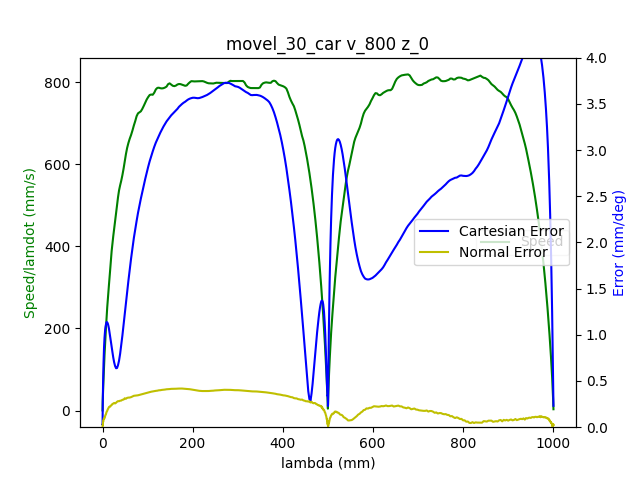

Source data for this figure (header and first rows):
1.680869998733999968e+09, 0.000000000000000000e+00, -6.346982917031515070e-01, 7.180585498825821089e-01, 2.851341513450177945e-01, -1.464038793549495843e+00, -1.797944689332890089e+00, 4.452419876238629670e-01
1.680869998737999916e+09, 0.000000000000000000e+00, -6.346982917031515070e-01, 7.180585498825821089e-01, 2.851341513450177945e-01, -1.464038793549495843e+00, -1.797944689332890089e+00, 4.452419876238629670e-01
1.680869998750000000e+09, 0.000000000000000000e+00, -6.346982917031515070e-01, 7.180585498825821089e-01, 2.851341513450177945e-01, -1.464038793549495843e+00, -1.797944689332890089e+00, 4.452419876238629670e-01
1.680869998753999949e+09, 0.000000000000000000e+00, -6.346982917031515070e-01, 7.180585498825821089e-01, 2.851341513450177945e-01, -1.464038793549495843e+00, -1.797944689332890089e+00, 4.452419876238629670e-01
1.680869998757999897e+09, 0.000000000000000000e+00, -6.346982917031515070e-01, 7.180585498825821089e-01, 2.851341513450177945e-01, -1.464038793549495843e+00, -1.797944689332890089e+00, 4.452419876238629670e-01
1.680869998763000011e+09, 0.000000000000000000e+00, -6.346982917031515070e-01, 7.180585498825821089e-01, 2.851341513450177945e-01, -1.464038793549495843e+00, -1.797944689332890089e+00, 4.452419876238629670e-01
1.680869998766999960e+09, 0.000000000000000000e+00, -6.346982917031515070e-01, 7.180585498825821089e-01, 2.851341513450177945e-01, -1.464055856739826522e+00, -1.797944689332890089e+00, 4.452419876238629670e-01
1.680869998770999908e+09, 0.000000000000000000e+00, -6.346982917031515070e-01, 7.180585498825821089e-01, 2.851341513450177945e-01, -1.464055856739826522e+00, -1.797944689332890089e+00, 4.452419876238629670e-01
1.680869998783999920e+09, 0.000000000000000000e+00, -6.346982917031515070e-01, 7.180494008916935567e-01, 2.851341513450177945e-01, -1.464055856739826522e+00, -1.797944689332890089e+00, 4.452036080024833753e-01
1.680869998795000076e+09, 1.000000000000000000e+00, -6.346982917031515070e-01, 7.180494008916935567e-01, 2.851341513450177945e-01, -1.464055856739826522e+00, -1.797944689332890089e+00, 4.452036080024833753e-01
1.680869998799999952e+09, 1.000000000000000000e+00, -6.346982917031515070e-01, 7.180494008916935567e-01, 2.851341513450177945e-01, -1.464055856739826522e+00, -1.797944689332890089e+00, 4.452036080024833753e-01
1.680869998803999901e+09, 1.000000000000000000e+00, -6.346982917031515070e-01, 7.180494008916935567e-01, 2.851341513450177945e-01, -1.464055856739826522e+00, -1.797944689332890089e+00, 4.452036080024833753e-01
1.680869998808000088e+09, 1.000000000000000000e+00, -6.346982917031515070e-01, 7.180494008916935567e-01, 2.851341513450177945e-01, -1.464055856739826522e+00, -1.797944689332890089e+00, 4.452036080024833753e-01
1.680869998812000036e+09, 1.000000000000000000e+00, -6.346982917031515070e-01, 7.180494008916935567e-01, 2.851341513450177945e-01, -1.464055856739826522e+00, -1.797962494467515437e+00, 4.452036080024833753e-01
1.680869998818000078e+09, 1.000000000000000000e+00, -6.346982917031515070e-01, 7.180494008916935567e-01, 2.851451083504109030e-01, -1.464055856739826522e+00, -1.797962494467515437e+00, 4.452036080024833753e-01
1.680869998822999954e+09, 1.000000000000000000e+00, -6.346982917031515070e-01, 7.180494008916935567e-01, 2.851451083504109030e-01, -1.464055856739826522e+00, -1.797962494467515437e+00, 4.451652283811038391e-01
1.680869998826999903e+09, 1.000000000000000000e+00, -6.346982917031515070e-01, 7.180494008916935567e-01, 2.851451083504109030e-01, -1.464055856739826522e+00, -1.797962494467515437e+00, 4.451652283811038391e-01
1.680869998831000090e+09, 1.000000000000000000e+00, -6.346982917031515070e-01, 7.180494008916935567e-01, 2.851451083504109030e-01, -1.464072919930156980e+00, -1.797962494467515437e+00, 4.451652283811038391e-01
1.680869998835000038e+09, 1.000000000000000000e+00, -6.346982917031515070e-01, 7.180494008916935567e-01, 2.851451083504109030e-01, -1.464072919930156980e+00, -1.797962494467515437e+00, 4.451652283811038391e-01
1.680869998839999914e+09, 1.000000000000000000e+00, -6.346982917031515070e-01, 7.180494008916935567e-01, 2.851451083504109030e-01, -1.464072919930156980e+00, -1.797962494467515437e+00, 4.451652283811038391e-01
1.680869998844000101e+09, 1.000000000000000000e+00, -6.346852802580571495e-01, 7.180402519008051154e-01, 2.851451083504109030e-01, -1.464072919930156980e+00, -1.797962494467515437e+00, 4.451652283811038391e-01
1.680869998848999977e+09, 1.000000000000000000e+00, -6.346592573678684346e-01, 7.180128049281396807e-01, 2.851451083504109030e-01, -1.464072919930156980e+00, -1.797962494467515437e+00, 4.451652283811038391e-01
1.680869998855000019e+09, 1.000000000000000000e+00, -6.346462459227739661e-01, 7.179945069463627982e-01, 2.851451083504109030e-01, -1.464072919930156980e+00, -1.797962494467515437e+00, 4.451652283811038391e-01
1.680869998858999968e+09, 1.000000000000000000e+00, -6.346202230325852511e-01, 7.179762089645856937e-01, 2.851451083504109030e-01, -1.464072919930156980e+00, -1.797962494467515437e+00, 4.451652283811038391e-01
1.680869998862999916e+09, 1.000000000000000000e+00, -6.345942001423965362e-01, 7.179487619919202590e-01, 2.851451083504109030e-01, -1.464072919930156980e+00, -1.797962494467515437e+00, 4.451268487597243584e-01
1.680869998867000103e+09, 1.000000000000000000e+00, -6.345681772522078212e-01, 7.179304640101433765e-01, 2.851451083504109030e-01, -1.464055856739826522e+00, -1.797962494467515437e+00, 4.451268487597243584e-01
1.680869998872999907e+09, 1.000000000000000000e+00, -6.344901085816416764e-01, 7.178755700648123961e-01, 2.851451083504109030e-01, -1.464055856739826522e+00, -1.797962494467515437e+00, 4.450884691383448777e-01
1.680869998878999949e+09, 1.000000000000000000e+00, -6.344380628012641354e-01, 7.178389741012585201e-01, 2.851341513450177945e-01, -1.464038793549495843e+00, -1.797962494467515437e+00, 4.450884691383448777e-01
1.680869998882999897e+09, 1.000000000000000000e+00, -6.343860170208867055e-01, 7.177932291468160919e-01, 2.851341513450177945e-01, -1.464021730359165385e+00, -1.797944689332890089e+00, 4.450500895169652860e-01
1.680869998887000084e+09, 1.000000000000000000e+00, -6.343209597954148071e-01, 7.177474841923736637e-01, 2.851341513450177945e-01, -1.463987603978504248e+00, -1.797944689332890089e+00, 4.450117098955858053e-01
1.680869998891000032e+09, 1.000000000000000000e+00, -6.342298796797543048e-01, 7.176834412561542420e-01, 2.851231943396246304e-01, -1.463936414407512654e+00, -1.797944689332890089e+00, 4.450117098955858053e-01
1.680869998894999981e+09, 1.000000000000000000e+00, -6.341387995640936914e-01, 7.176193983199348203e-01, 2.851122373342315774e-01, -1.463816972075199008e+00, -1.797926884198264741e+00, 4.449733302742062691e-01
1.680869998898999929e+09, 1.000000000000000000e+00, -6.340347080033388316e-01, 7.175370574019386272e-01, 2.850903233234453049e-01, -1.463663403362224225e+00, -1.797926884198264741e+00, 4.448965710314471966e-01
1.680869998903000116e+09, 1.000000000000000000e+00, -6.339176049974895033e-01, 7.174547164839422120e-01, 2.850684093126590879e-01, -1.463492771458918984e+00, -1.797909079063639615e+00, 4.448581914100677159e-01
1.680869998907000065e+09, 1.000000000000000000e+00, -6.337874905465458175e-01, 7.173632265750574666e-01, 2.850464953018728709e-01, -1.463322139555613743e+00, -1.797891273929014266e+00, 4.447814321673086435e-01
1.680869998911000013e+09, 1.000000000000000000e+00, -6.336443646505077743e-01, 7.172717366661726102e-01, 2.850136242856935453e-01, -1.463117381271647366e+00, -1.797855663659763570e+00, 4.447046729245496266e-01
1.680869998914999962e+09, 1.000000000000000000e+00, -6.334882273093753735e-01, 7.171619487755108713e-01, 2.849807532695141643e-01, -1.462895559797350531e+00, -1.797820053390512651e+00, 4.445895340604110180e-01
1.680869998918999910e+09, 1.000000000000000000e+00, -6.333190785231486153e-01, 7.170430118939604691e-01, 2.849259682425486218e-01, -1.462639611942392781e+00, -1.797766637986636828e+00, 4.444743951962724648e-01
1.680869998923000097e+09, 1.000000000000000000e+00, -6.331369182918274996e-01, 7.169057770306332955e-01, 2.848711832155830237e-01, -1.462349537706773672e+00, -1.797695417448135435e+00, 4.443208767107543755e-01
1.680869998927000046e+09, 1.000000000000000000e+00, -6.329287351703176689e-01, 7.167593931764174586e-01, 2.847944841778312641e-01, -1.462025337090493871e+00, -1.797606391775008694e+00, 4.440522193610976776e-01
1.680869998930999994e+09, 1.000000000000000000e+00, -6.326945291586192344e-01, 7.165947113404247393e-01, 2.847287421454725576e-01, -1.461684073283883389e+00, -1.797499560967256604e+00, 4.438219416328205158e-01
1.680869998934999943e+09, 1.000000000000000000e+00, -6.324473117018262203e-01, 7.164208805135435787e-01, 2.846410861023276340e-01, -1.461308683096611549e+00, -1.797392730159504293e+00, 4.435149046617843371e-01
1.680869998938999891e+09, 1.000000000000000000e+00, -6.321870827999389597e-01, 7.162379006957740879e-01, 2.845534300591827104e-01, -1.460899166528679016e+00, -1.797250289082501506e+00, 4.432078676907481030e-01
1.680869998943000078e+09, 1.000000000000000000e+00, -6.319008310078628732e-01, 7.160457718871158228e-01, 2.844548170106447338e-01, -1.460455523580085346e+00, -1.797090042870873594e+00, 4.429775899624709412e-01
1.680869998947000027e+09, 1.000000000000000000e+00, -6.315885563255980717e-01, 7.158353450966806752e-01, 2.843452469567135377e-01, -1.459977754250830539e+00, -1.796929796659245460e+00, 4.426705529914347625e-01
1.680869998950999975e+09, 1.000000000000000000e+00, -6.312762816433332702e-01, 7.156157693153571975e-01, 2.842356769027823971e-01, -1.459517048111906412e+00, -1.796751745312991977e+00, 4.424018956417781201e-01
1.680869998954999924e+09, 1.000000000000000000e+00, -6.309379840708797538e-01, 7.153870445431450564e-01, 2.841151498434581479e-01, -1.458988089211660011e+00, -1.796555888832113146e+00, 4.420948586707419414e-01
1.680869998959000111e+09, 1.000000000000000000e+00, -6.305736636082376334e-01, 7.151400217891560329e-01, 2.839946227841338988e-01, -1.458407940740422237e+00, -1.796342227216608967e+00, 4.417878216997057073e-01
1.680869998963000059e+09, 1.000000000000000000e+00, -6.301963317005010445e-01, 7.148929990351670094e-01, 2.838521817140234327e-01, -1.457793665888523327e+00, -1.796128565601104787e+00, 4.414424051072899924e-01
1.680869998967000008e+09, 1.000000000000000000e+00, -6.298059883476699872e-01, 7.146185293085125512e-01, 2.837097406439129110e-01, -1.457179391036624194e+00, -1.795879293716350134e+00, 4.410586088934947413e-01
1.680869998970999956e+09, 1.000000000000000000e+00, -6.294026335497446834e-01, 7.143440595818579819e-01, 2.835672995738024449e-01, -1.456513926613733467e+00, -1.795612216696969909e+00, 4.407131923010790264e-01
1.680869998974999905e+09, 1.000000000000000000e+00, -6.289732558616305536e-01, 7.140604408643150824e-01, 2.834139014982988147e-01, -1.455848462190843184e+00, -1.795345139677589685e+00, 4.403293960872837753e-01
1.680869998979000092e+09, 1.000000000000000000e+00, -6.285178552833277088e-01, 7.137493751741065262e-01, 2.832495464174021316e-01, -1.455148871387291543e+00, -1.795060257523584113e+00, 4.399455998734885243e-01
1.680869998984999895e+09, 1.000000000000000000e+00, -6.275810312365335264e-01, 7.131180948028013056e-01, 2.829098792502155457e-01, -1.453630247447874613e+00, -1.794454882946322050e+00, 4.391012482031390052e-01
1.680869998990999937e+09, 1.000000000000000000e+00, -6.270865963229476092e-01, 7.127795821399274256e-01, 2.827236101585325900e-01, -1.452862403883000919e+00, -1.794134390523066003e+00, 4.386790723679642734e-01
1.680869998994999886e+09, 1.000000000000000000e+00, -6.265921614093616920e-01, 7.124319204861651045e-01, 2.825373410668496343e-01, -1.452060433937466311e+00, -1.793778287830559259e+00, 4.382185169114099499e-01
1.680869998999000072e+09, 1.000000000000000000e+00, -6.260586921604928134e-01, 7.120751098415142311e-01, 2.823510719751667342e-01, -1.451224337611270565e+00, -1.793422185138052072e+00, 4.377963410762351626e-01
1.680869999003000021e+09, 1.000000000000000000e+00, -6.255252229116237128e-01, 7.117091502059749164e-01, 2.821538458780906700e-01, -1.450337051714083225e+00, -1.793048277310919758e+00, 4.373357856196808946e-01
1.680869999006999969e+09, 1.000000000000000000e+00, -6.249787422176603657e-01, 7.113431905704356017e-01, 2.819456627756214973e-01, -1.449449765816895663e+00, -1.792674369483787666e+00, 4.368752301631265711e-01
1.680869999010999918e+09, 1.000000000000000000e+00, -6.244322615236970186e-01, 7.109589329531192936e-01, 2.817374796731522690e-01, -1.448545416729377866e+00, -1.792282656522030004e+00, 4.363379154638132307e-01
1.680869999015000105e+09, 1.000000000000000000e+00, -6.238597579395449566e-01, 7.105655263449145442e-01, 2.815292965706831518e-01, -1.447641067641860069e+00, -1.791890943560272342e+00, 4.358773600072589627e-01
... 2,118 more rows
